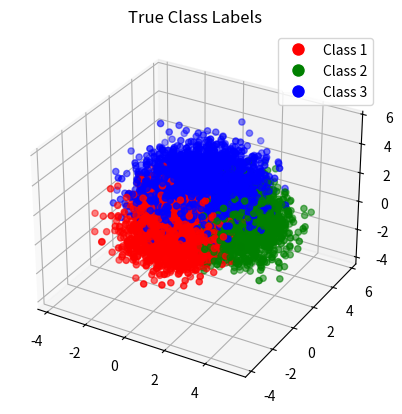
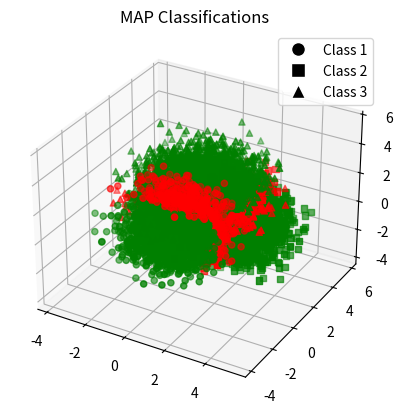
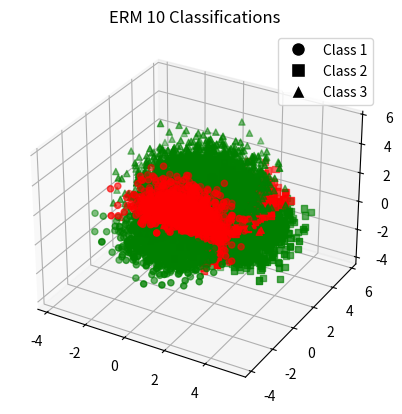
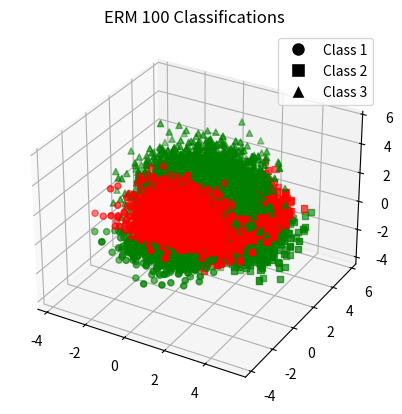

The matplotlib source for these figures, in order:
import numpy as np
import random
from matplotlib import pyplot as plt
from matplotlib.lines import Line2D
from scipy import stats

# Distribution parameters
priors = np.array([0.3, 0.3, 0.4])
m1 = np.array([0, 0, 0])
C1 = np.array([[1, 0, 0], [0, 1, 0], [0, 0, 1]])
m2 = np.array([2, 2, 0])
C2 = np.array([[1, 0, 0], [0, 1, 0], [0, 0, 1]])
m01 = np.array([0, 1, 2])
C01 = np.array([[1, 0, 0], [0, 1, 0], [0, 0, 1]])
m02 = np.array([1, 2, 2])
C02 = np.array([[1, 0, 0], [0, 1, 0], [0, 0, 1]])

# Generate samples
N = 10000
X = np.zeros(shape=(3, N))
true_labels = []
for i in range(N):
    s = random.uniform(0, 1)
    if s < 0.3:
        true_labels.append(1)
    elif s < 0.6:
        true_labels.append(2)
    else:
        true_labels.append(3)
for i in range(N):
    if true_labels[i] == 1:
        X[:, i] = np.random.multivariate_normal(mean=m1, cov=C1).T
    elif true_labels[i] == 2:
        X[:, i] = np.random.multivariate_normal(mean=m2, cov=C2).T
    elif true_labels[i] == 3:
        if random.uniform(0, 1) < 0.5:
            X[:, i] = np.random.multivariate_normal(mean=m01, cov=C01).T
        else:
            X[:, i] = np.random.multivariate_normal(mean=m02, cov=C02).T

# Plot samples
fig = plt.figure()
ax = plt.axes(projection='3d')
colors = []
for i in range(N):
    if true_labels[i] == 1:
        colors.append('red')
    elif true_labels[i] == 2:
        colors.append('green')
    elif true_labels[i] == 3:
        colors.append('blue')
ax.scatter(X[0], X[1], X[2], color=colors)
plt.title('True Class Labels')
plt.legend(handles=[Line2D([0], [0], marker='o', color='w', label='Class 1', markerfacecolor='r', markersize=10),
                    Line2D([0], [0], marker='o', color='w', label='Class 2', markerfacecolor='g', markersize=10),
                    Line2D([0], [0], marker='o', color='w', label='Class 3', markerfacecolor='b', markersize=10)])
plt.show()

# Calculate posteriors
pxg1 = priors[0]*stats.multivariate_normal.pdf(X.T, m1, C1)
pxg2 = priors[1]*stats.multivariate_normal.pdf(X.T, m2, C2)
pxg3 = priors[2]*(0.5*stats.multivariate_normal.pdf(X.T, m01, C01) + 0.5*stats.multivariate_normal.pdf(X.T, m02, C02))
px = pxg1 + pxg2 + pxg3
posteriors = np.array([np.divide(pxg1, px), np.divide(pxg2, px), np.divide(pxg3, px)])

# MAP classifications
D = np.array([np.argmax([posteriors[0][i], posteriors[1][i], posteriors[2][i]]) + 1 for i in range(N)])
D1 = D[[i == 1 for i in true_labels]]
D2 = D[[i == 2 for i in true_labels]]
D3 = D[[i == 3 for i in true_labels]]
confusion_matrix = np.zeros(shape=(3, 3))
for d in range(3):
    for l in range(3):
        decision_count = np.count_nonzero([D1, D2, D3][l] == d + 1)
        label_count = len(D)
        confusion_matrix[d][l] = decision_count / label_count
print('MAP Confusion Matrix:')
print(confusion_matrix)
fig = plt.figure()
ax = plt.axes(projection='3d')
L1 = X[:, [i == 1 for i in true_labels]]
L2 = X[:, [i == 2 for i in true_labels]]
L3 = X[:, [i == 3 for i in true_labels]]
colors1 = ['green' if D1[i] == 1 else 'red' for i in range(len(D1))]
colors2 = ['green' if D2[i] == 2 else 'red' for i in range(len(D2))]
colors3 = ['green' if D3[i] == 3 else 'red' for i in range(len(D3))]
ax.scatter(L1[0], L1[1], L1[2], marker='o', color=colors1)
ax.scatter(L2[0], L2[1], L2[2], marker='s', color=colors2)
ax.scatter(L3[0], L3[1], L3[2], marker='^', color=colors3)
plt.title('MAP Classifications')
plt.legend(handles=[Line2D([0], [0], marker='o', color='w', label='Class 1', markerfacecolor='black', markersize=10),
                    Line2D([0], [0], marker='s', color='w', label='Class 2', markerfacecolor='black', markersize=10),
                    Line2D([0], [0], marker='^', color='w', label='Class 3', markerfacecolor='black', markersize=10)])
plt.show()

# ERM classifications (cares 10 times more about L3)
loss_matrix = np.array([[0, 1, 10], [1, 0, 10], [1, 1, 0]])
risk_matrix = np.matmul(loss_matrix, posteriors)
D = np.array([np.argmin([risk_matrix[0][i], risk_matrix[1][i], risk_matrix[2][i]]) + 1 for i in range(N)])
D1 = D[[i == 1 for i in true_labels]]
D2 = D[[i == 2 for i in true_labels]]
D3 = D[[i == 3 for i in true_labels]]
confusion_matrix = np.zeros(shape=(3, 3))
for d in range(3):
    for l in range(3):
        D = [D1, D2, D3][l]
        decision_count = np.count_nonzero(D == d + 1)
        label_count = len(D)
        confusion_matrix[d][l] = decision_count / label_count
print('ERM 10 Confusion Matrix:')
print(confusion_matrix)
fig = plt.figure()
ax = plt.axes(projection='3d')
L1 = X[:, [i == 1 for i in true_labels]]
L2 = X[:, [i == 2 for i in true_labels]]
L3 = X[:, [i == 3 for i in true_labels]]
colors1 = ['green' if D1[i] == 1 else 'red' for i in range(len(D1))]
colors2 = ['green' if D2[i] == 2 else 'red' for i in range(len(D2))]
colors3 = ['green' if D3[i] == 3 else 'red' for i in range(len(D3))]
ax.scatter(L1[0], L1[1], L1[2], marker='o', color=colors1)
ax.scatter(L2[0], L2[1], L2[2], marker='s', color=colors2)
ax.scatter(L3[0], L3[1], L3[2], marker='^', color=colors3)
plt.title('ERM 10 Classifications')
plt.legend(handles=[Line2D([0], [0], marker='o', color='w', label='Class 1', markerfacecolor='black', markersize=10),
                    Line2D([0], [0], marker='s', color='w', label='Class 2', markerfacecolor='black', markersize=10),
                    Line2D([0], [0], marker='^', color='w', label='Class 3', markerfacecolor='black', markersize=10)])
plt.show()

# ERM classifications (cares 10 times more about L3)
loss_matrix = np.array([[0, 1, 100], [1, 0, 100], [1, 1, 0]])
risk_matrix = np.matmul(loss_matrix, posteriors)
D = np.array([np.argmin([risk_matrix[0][i], risk_matrix[1][i], risk_matrix[2][i]]) + 1 for i in range(N)])
D1 = D[[i == 1 for i in true_labels]]
D2 = D[[i == 2 for i in true_labels]]
D3 = D[[i == 3 for i in true_labels]]
confusion_matrix = np.zeros(shape=(3, 3))
for d in range(3):
    for l in range(3):
        D = [D1, D2, D3][l]
        decision_count = np.count_nonzero(D == d + 1)
        label_count = len(D)
        confusion_matrix[d][l] = decision_count / label_count
print('ERM 100 Confusion Matrix:')
print(confusion_matrix)
fig = plt.figure()
ax = plt.axes(projection='3d')
L1 = X[:, [i == 1 for i in true_labels]]
L2 = X[:, [i == 2 for i in true_labels]]
L3 = X[:, [i == 3 for i in true_labels]]
colors1 = ['green' if D1[i] == 1 else 'red' for i in range(len(D1))]
colors2 = ['green' if D2[i] == 2 else 'red' for i in range(len(D2))]
colors3 = ['green' if D3[i] == 3 else 'red' for i in range(len(D3))]
ax.scatter(L1[0], L1[1], L1[2], marker='o', color=colors1)
ax.scatter(L2[0], L2[1], L2[2], marker='s', color=colors2)
ax.scatter(L3[0], L3[1], L3[2], marker='^', color=colors3)
plt.title('ERM 100 Classifications')
plt.legend(handles=[Line2D([0], [0], marker='o', color='w', label='Class 1', markerfacecolor='black', markersize=10),
                    Line2D([0], [0], marker='s', color='w', label='Class 2', markerfacecolor='black', markersize=10),
                    Line2D([0], [0], marker='^', color='w', label='Class 3', markerfacecolor='black', markersize=10)])
plt.show()
